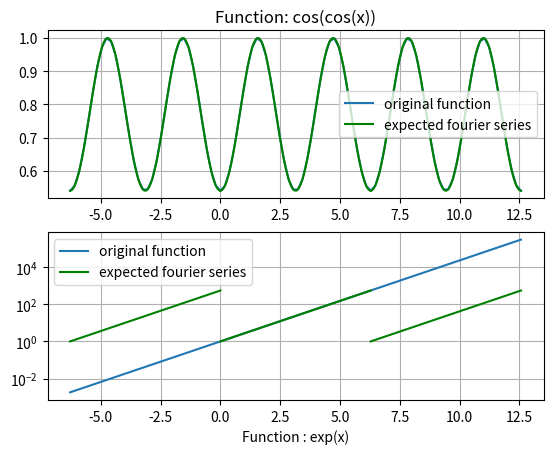
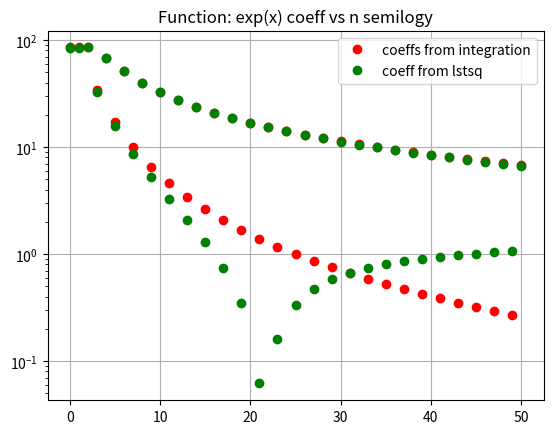
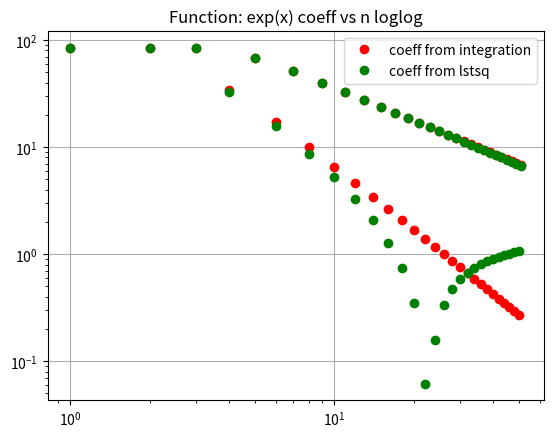
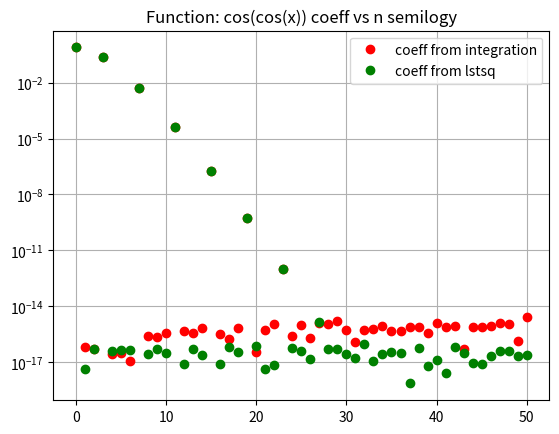
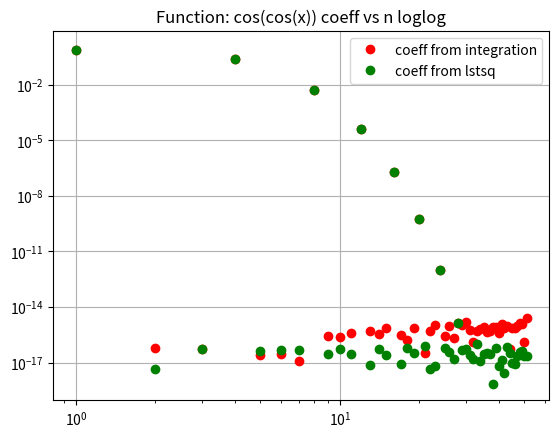
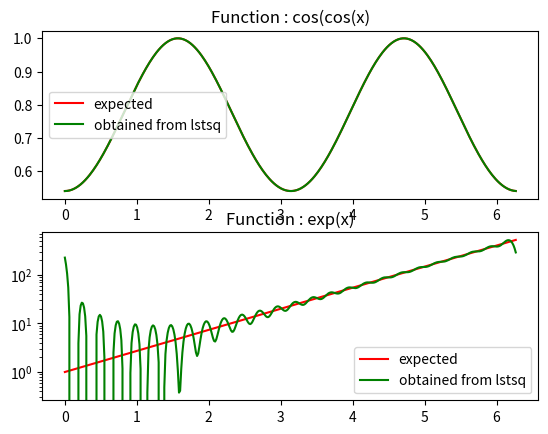

Source code (Python) for these figures, in order:
#importing various necessary modules
import numpy as np
from scipy.integrate import *
import matplotlib.pyplot as plt
from scipy.linalg import lstsq

#the below two lines define the required functions which return the respective values of the functions when given an input
fune = lambda t : np.e**t
func = lambda t : np.cos(np.cos(t))

#Question 1

plt.figure(1);plt.subplot(211)
plt.title('Function: cos(cos(x))')
plt.plot(np.linspace(-2*np.pi,4*np.pi,100),func(np.linspace(-2*np.pi,4*np.pi,100)),label='original function')#plot the actual function over -2pi to 4pi
plt.plot(np.linspace(-2*np.pi,0,100),func(np.linspace(-2*np.pi,0,100)),'g',label='expected fourier series')#plot the function which we expect i.e a periodic function with perioid 2pi over -2pi and 4pi
plt.plot(np.linspace(0,2*np.pi,100),func(np.linspace(0,2*np.pi,100)),'g')
plt.plot(np.linspace(2*np.pi,4*np.pi,100),func(np.linspace(0,2*np.pi,100)),'g')
plt.grid();plt.legend()

plt.subplot(212)
plt.semilogy(np.linspace(-2*np.pi,4*np.pi,100),fune(np.linspace(-2*np.pi,4*np.pi,100)),label = 'original function')#plot the actual function over -2pi to 4pi
plt.semilogy(np.linspace(-2*np.pi,0,100),fune(np.linspace(0,2*np.pi,100)),'g',label='expected fourier series')#plot the function which we expect i.e a periodic function with perioid 2pi over -2pi and 4pi
plt.semilogy(np.linspace(0,2*np.pi,100),fune(np.linspace(0,2*np.pi,100)),'g')
plt.semilogy(np.linspace(2*np.pi,4*np.pi,100),fune(np.linspace(0,2*np.pi,100)),'g')
plt.yscale('log');plt.xlabel('Function : exp(x)');plt.legend();plt.grid()

#Question 2
x = 'fune'
u = lambda t,k : eval(x)(t)*np.cos(k*t)# define the function u(x) = f(x)cos(nx) 
v = lambda t,k : eval(x)(t)*np.sin(k*t)# define the function v(x) = f(x)sin(nx)

#finding the coefficients for exp(x) using integration
ae_fs = [quad(u,0,2*np.pi,k)[0]/(np.pi) if k!=0 else quad(u,0,2*np.pi,k)[0]/(2*np.pi) for k in range(0,26)]
be_fs = [quad(v,0,2*np.pi,k)[0]/(np.pi) for k in range(1,26)]
ce_fs = [ae_fs[0]]
for i in range(0,len(be_fs)): 
    ce_fs.append(ae_fs[i+1])
    ce_fs.append(be_fs[i])  
    
x = 'func'
#finding the coefficients of cos(cos(x)) using integration
ac_fs = [quad(u,0,2*np.pi,k)[0]/(np.pi) if k!=0 else quad(u,0,2*np.pi,k)[0]/(2*np.pi) for k in range(0,26)]
bc_fs = [quad(v,0,2*np.pi,k)[0]/(np.pi) for k in range(1,26)]
cc_fs = [ac_fs[0]]
for i in range(0,len(bc_fs)): 
    cc_fs.append(ac_fs[i+1])
    cc_fs.append(bc_fs[i])    

#Question 3
plt.figure(2)
plt.title('Function: exp(x) coeff vs n semilogy')
plt.semilogy(abs(np.array(ce_fs)),'ro',label = 'coeffs from integration')
plt.grid()

plt.figure(3)
plt.title('Function: exp(x) coeff vs n loglog')
plt.loglog(abs(np.array([1]+ce_fs)),'ro',label ='coeff from integration')
plt.grid()

plt.figure(4)
plt.title('Function: cos(cos(x)) coeff vs n semilogy')
plt.semilogy(abs(np.array(cc_fs)),'ro',label = 'coeff from integration')
plt.grid()

plt.figure(5)
plt.title('Function: cos(cos(x)) coeff vs n loglog')
plt.loglog(abs(np.array([1]+cc_fs)),'ro',label = 'coeff from integration')
plt.grid()

#Question 5
# calculating the coefficients for both the functions using the lstsq method
x=np.linspace(0,2*np.pi,401)
x=x[:-1] 
b=fune(x)
A=np.zeros((400,51))
A[:,0]=1
for k in range(1,26):
    A[:,2*k-1]=np.cos(k*x) 
    A[:,2*k]=np.sin(k*x)

c1=lstsq(A,b)[0]

b=func(x)
A=np.zeros((400,51))
A[:,0]=1
for k in range(1,26):
    A[:,2*k-1]=np.cos(k*x)
    A[:,2*k]=np.sin(k*x)

c2=lstsq(A,b)[0]

#finding the maximum deviation in coefficients found using both the methods 
print('the maximum deviation in exp(x) is  : {} and is at {}'.format(max(np.array(abs((np.array(ce_fs))-(c1)))),list(abs((np.array(ce_fs))-(c1))).index(max(np.array(abs((np.array(ce_fs))-(c1)))))))
print('the maximum deviation in cos(cos(x)) is  : {} and is at {}'.format(max(np.array(abs((np.array(cc_fs))-(c2)))),list(abs((np.array(cc_fs))-(c2))).index(max(np.array(abs((np.array(cc_fs))-(c2)))))))

plt.figure(2)
plt.semilogy(abs(np.array(c1)),'go',label='coeff from lstsq')
plt.legend()

plt.figure(3)
plt.loglog(abs(np.array([1]+list(c1))),'go',label = 'coeff from lstsq' )
plt.legend()

plt.figure(4)
plt.semilogy(abs(np.array(c2)),'go',label = 'coeff from lstsq' )
plt.legend()

plt.figure(5)
plt.loglog(abs(np.array([1]+list(c2))),'go',label = 'coeff from lstsq')
plt.legend()

#the below plot represents the expected plot against the actual plot of the functions
plt.figure(6)
plt.subplot(212)
plt.title('Function : exp(x)')
plt.semilogy(x,fune(x),'r',label='expected')
plt.semilogy(x,A.dot(c1),'g',label='obtained from lstsq')
plt.legend()

plt.subplot(211)
plt.title('Function : cos(cos(x)')
plt.plot(x,func(x),'r',label='expected')
plt.plot(x,A.dot(c2),'g',label='obtained from lstsq')
plt.legend()

plt.show()
